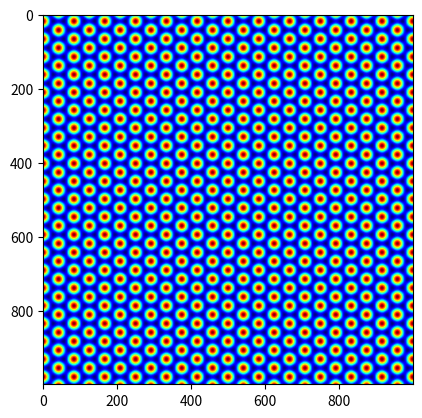
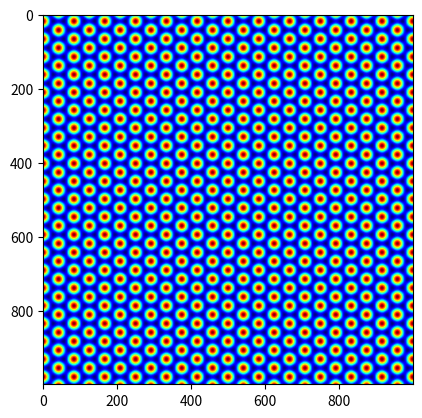

The matplotlib source for these figures, in order:
import numpy as np
import matplotlib.pyplot as plt
from scipy import ndimage 

plt.close('all')

"""
for odd freqs it causes reverse intersection of negative peaks of gratings 
and therefore negative bumps in the grid

calculations like np.cos(w3*t*interval3)*2 or 
np.cos(w2*t*interval2-2) changes the amplitude

changing interval effects the phase but bumps only occur 
in certain conditions and doesnt occur in when we shift the pase
since we use 3 individual seperate gratings 

to change the phase of all we should shift the elements of resulting grid
np.roll solved this

for some freqs rolling makes it look weird bcs it shifts the end and reintroduce 
it to the first

rolling for axis=1 always works well tho? 

check also np.rollaxis and .shape, might help """

dims = np.array([1000,1000])
arr = np.ones(dims)
arr2 = np.ones(dims)
arr3 = np.ones(dims)
arr4 = np.ones(dims)
arr5 = np.ones(dims)
f = 24
f2 = 26
f3 = 28
f4 = 30
f5 = 34
w = 2*np.pi*f # I removed the 2* here
w2 = 2*np.pi*f2
w3 = 2*np.pi*f3
w4 = 2*np.pi*f4
w5 = 2*np.pi*f5
t = 1 # t has no effect
interval = np.linspace(0,1,dims[1])
interval2 = np.linspace(0,1,dims[1])
interval3 = np.linspace(0,1,dims[1])
interval4 = np.linspace(0,1,dims[1])
interval5 = np.linspace(0,1,dims[1])

sin_wave = np.cos(w*t*interval)
sin_wave2 = np.cos(w2*t*interval2)
sin_wave3 = np.cos(w3*t*interval3)
sin_wave4 = np.cos(w4*t*interval4)
sin_wave5 = np.cos(w5*t*interval5)


arr = arr*sin_wave
arr_60 = ndimage.rotate(arr, 60, reshape=False, mode='wrap')
arr_120 = ndimage.rotate(arr, 120, reshape=False, mode='wrap')
grid_arr = 2/3*((arr + arr_60 + arr_120)/3 + 1/2) #calc here has no effect
grid_arr2 = (arr + arr_60 + arr_120)
#grid_arr = np.roll(grid_arr, 100, axis=1)

#arr2 = arr2*sin_wave2
#arr2_60 = ndimage.rotate(arr2, 60, reshape=False, mode='wrap')
#arr2_120 = ndimage.rotate(arr2, 120, reshape=False, mode='wrap')
#grid_arr2 = 2/3*((arr2 + arr2_60 + arr2_120)/3 + 1/2)
#grid_arr2 = (arr2 + arr2_60 + arr2_120)
##grid_arr2 = np.roll(grid_arr2, 100, axis=0) #changing phase of the grid
#
#arr3 = arr3*sin_wave3
#arr3_60 = ndimage.rotate(arr3, 60, reshape=False, mode='wrap')
#arr3_120 = ndimage.rotate(arr3, 120, reshape=False, mode='wrap')
#grid_arr3 = 2/3*((arr3 + arr3_60 + arr3_120)/3 + 1/2)
#grid_arr3 = (arr3 + arr3_60 + arr3_120)
##grid_arr3 = np.roll(grid_arr3, 70, axis=1)
#
#
#arr4 = arr4*sin_wave4
#arr4_60 = ndimage.rotate(arr4, 60, reshape=False, mode='wrap')
#arr4_120 = ndimage.rotate(arr4, 120, reshape=False, mode='wrap')
#grid_arr4 = 2/3*((arr4 + arr4_60 + arr4_120)/3 + 1/2)
#grid_arr4 = (arr4 + arr4_60 + arr4_120)
##grid_arr4 = np.roll(grid_arr4, 50, axis=1)
#
#arr5 = arr5*sin_wave5
#arr5_60 = ndimage.rotate(arr5, 60, reshape=False, mode='wrap')
#arr5_120 = ndimage.rotate(arr5, 120, reshape=False, mode='wrap')
#grid_arr5 = 2/3*((arr5 + arr5_60 + arr5_120)/3 + 1/2)
#grid_arr5 = (arr5 + arr5_60 + arr5_120)
##grid_arr5 = np.roll(grid_arr5, 900, axis=1)
#
#sum_grid = grid_arr + grid_arr2 + grid_arr3 + grid_arr4 + grid_arr5

#kernel5 = np.array([[-2, -2, -2, -2, -2],
#                   [-2,  2,  4,  2, -2],
#                   [-1,  4,  15,  4, -2],
#                   [-2,  2,  4,  2, -2],
#                   [-2, -2, -2, -2, -2]])
#
#kernel3 = 10*np.array([[0, -0.5, 0],
#                   [-0.5, 3, -0.5],
#                   [0,-0.5, 0]] )
#
#sharp = ndimage.convolve(grid_arr, kernel3)
#
#low_pass = ndimage.gaussian_filter(grid_arr, 25)
#
#high_pass = grid_arr - high_pass_5
#high_pass = grid_arr - low_pass
#plt.imshow(arr, cmap='jet')
#plt.figure()
#plt.imshow(arr_60, cmap='jet')
#plt.figure()
#plt.imshow(arr_120, cmap='jet')
#plt.figure()
#plt.imshow(grid_arr, cmap='plasma')
#plt.figure()
#plt.imshow(high_pass, cmap='plasma')


plt.figure()
plt.imshow(grid_arr, cmap='jet')
plt.figure()
plt.imshow(grid_arr2, cmap='jet')
#plt.figure()
#plt.imshow(grid_arr3, cmap='jet')
#plt.figure()
#plt.imshow(grid_arr4, cmap='jet')
#plt.figure()
#plt.imshow(grid_arr5, cmap='jet')
#plt.figure()
#plt.imshow(sum_grid, cmap='jet')



#plt.figure()
#fig, axes = plt.subplots(1, 3)
#axes[0, 0].imshow(arr)
#axes[0, 1].imshow(arr_60)
#axes[0, 2].imshow(arr_120)